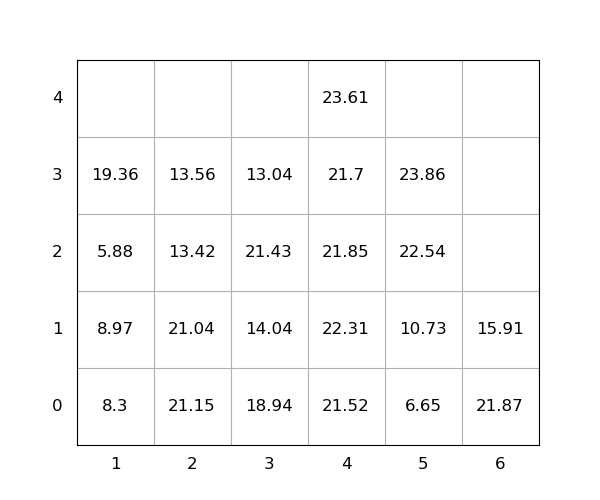

The data file committed next to this chart (first rows):
idx, loc_x, loc_y, loc_z, weight, group, score, seq, reloc, size(ft)
1, 6, 0, 0, 21.87, 0, 21.87, 0, 1.0, 20
2, 4, 0, 0, 21.52, 0, 21.52, 0, 0, 20
3, 3, 0, 0, 18.94, 0, 18.94, 0, 1.0, 20
4, 4, 0, 1, 22.31, 0, 22.31, 0, 1.0, 20
5, 3, 0, 1, 14.04, 0, 14.04, 0, 1.0, 20
6, 5, 0, 0, 6.65, 0, 6.65, 0, 0, 20
7, 2, 0, 0, 21.15, 0, 21.15, 0, 1.0, 20
8, 5, 0, 1, 10.73, 0, 10.73, 0, 0, 20
9, 2, 0, 1, 21.04, 0, 21.04, 0, 1.0, 20
10, 5, 0, 2, 22.54, 0, 22.54, 0, 1.0, 20
11, 4, 0, 2, 21.85, 0, 21.85, 1, 1.0, 20
12, 1, 0, 0, 8.3, 0, 8.3, 2, 1.0, 20
13, 1, 0, 1, 8.97, 0, 8.97, 3, 1.0, 20
14, 5, 0, 3, 23.86, 0, 23.86, 4, 1.0, 20
15, 1, 0, 2, 5.88, 0, 5.88, 5, 1.0, 20
16, 4, 0, 3, 21.7, 0, 21.7, 6, 1.0, 20
17, 6, 0, 1, 15.91, 0, 15.91, 7, 1.0, 20
18, 3, 0, 2, 21.43, 0, 21.43, 8, 1.0, 20
19, 1, 0, 3, 19.36, 0, 19.36, 9, 1.0, 20
20, 2, 0, 2, 13.42, 0, 13.42, 10, 1.0, 20
21, 2, 0, 3, 13.56, 0, 13.56, 11, 1.0, 20
22, 4, 0, 4, 23.61, 0, 23.61, 12, 1.0, 20
23, 3, 0, 3, 13.04, 0, 13.04, 13, 1.0, 20
